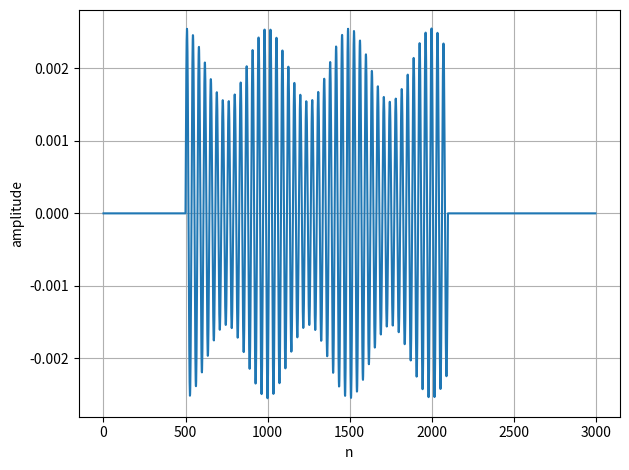

Reproduce this figure in Python. (Note: this script raises an exception after producing the figure.)
import numpy as np
import matplotlib.pyplot as plt


def pad(x, L, S):
    x_pad = np.pad(x, [L - S, L - S])
    re = np.mod(len(x_pad), S)
    if re != 0:
        x_pad = np.pad(x_pad, [0, S - re])
    return x_pad


def frame_div(x, L, S):
    x_pad = pad(x, L, S)
    T = int(np.floor((len(x_pad) - L) / S)) + 1
    x_t = np.zeros((T, L))
    for t in range(T):
        x_t[t] = x_pad[t * S : t * S + L]
    return x_t


def stft(x, L, S, wnd):
    x_t = frame_div(x, L, S)
    T = len(x_t)
    X = np.zeros((T, L // 2 + 1), dtype="complex")
    for t in range(T):
        X[t] = np.fft.rfft(x_t[t] * wnd)
    return X.T


def syn_wnd(wnd, S):
    L = len(wnd)
    Q = L // S
    swnd = np.zeros(L)
    for i in range(L):
        k = i - (Q - 1) * S
        if k < 0:
            k = 0
        swnd[i] = wnd[i] / np.sum(wnd[k : i + (Q - 1) * S] ** 2)
    return swnd


def istft(S, X):
    F, T = X.shape
    N = 2 * (F - 1)
    M = S * (T - 1) + N
    swnd = syn_wnd(np.hamming(N), S)
    x = np.zeros(M, dtype="complex")
    z = np.zeros((T, N), dtype="complex")
    for t in range(T):
        z[t] = np.fft.irfft(X[:, t])
        x[t * S : t * S + N] += swnd * z[t]
    return x


A = 1  # 振幅
f = 440  # 周波数 Hz
sec = 0.1  # 信号の長さ s
sr = 16000  # サンプリング周波数 Hz

t = np.arange(sec * sr) / sr  # サンプリング点の生成
y = A * np.sin(2 * np.pi * f * t)  # 正弦波の生成

L = 1000
S = 500
wnd = np.hamming(L)
y_stft = stft(y, L, S, wnd)
y = istft(S, y_stft)

plt.plot(y)
plt.xlabel("n")
plt.ylabel("amplitude")
plt.grid()
plt.tight_layout()
plt.savefig("outputs/07.pdf")
plt.show()

print("success!")
